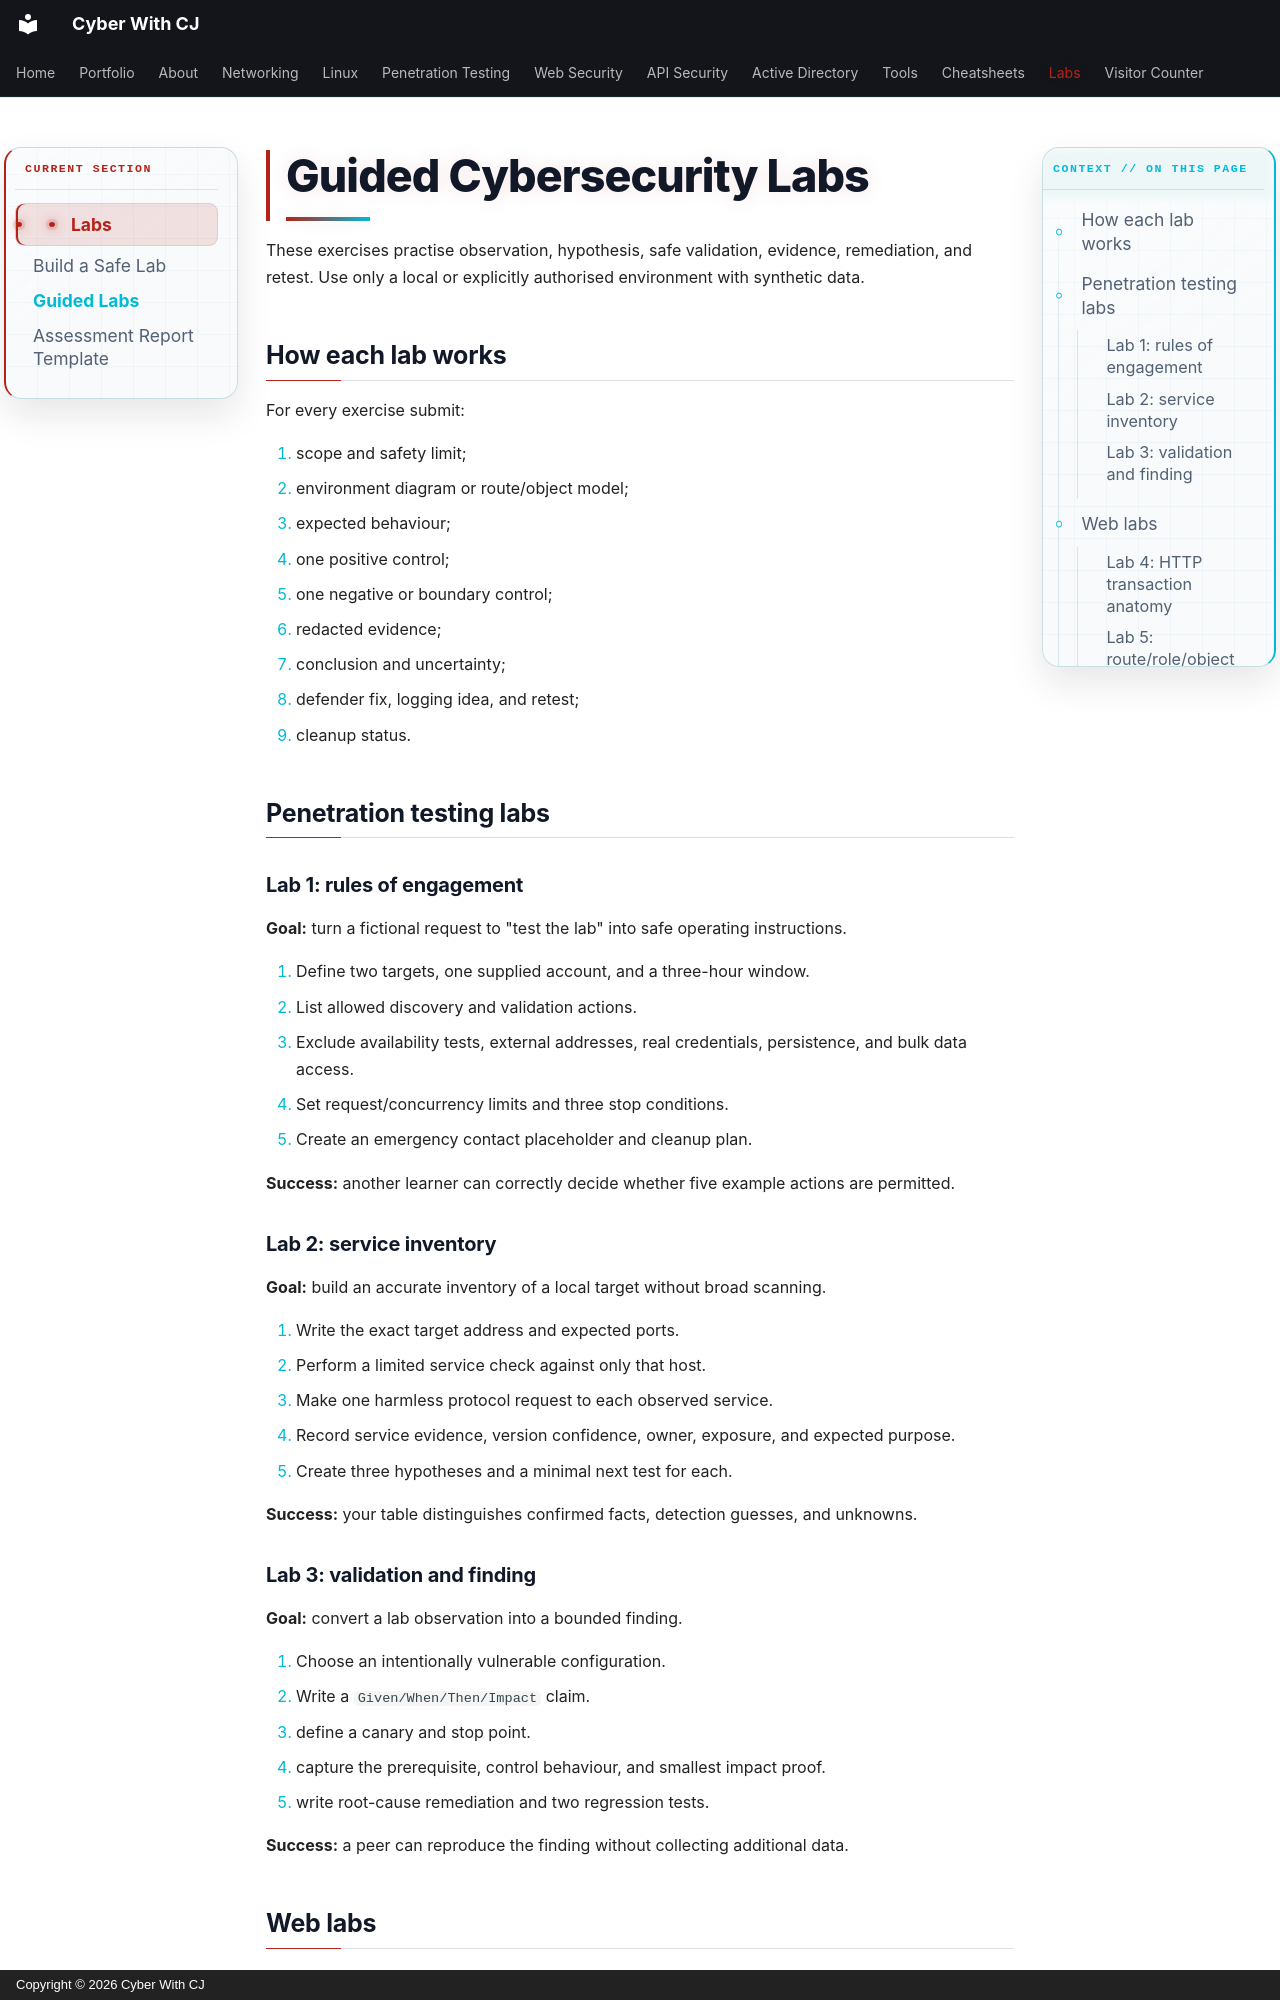

repository: ChiragMenariyaCJ/ChiragMenariyaCJ.github.io · page: labs/guided-labs/index.html · generator: mkdocs · copyright: Copyright © 2026 Cyber With CJ

# Guided Cybersecurity Labs

These exercises practise observation, hypothesis, safe validation, evidence, remediation, and retest. Use only a local or explicitly authorised environment with synthetic data.

## How each lab works

For every exercise submit:

1. scope and safety limit;
2. environment diagram or route/object model;
3. expected behaviour;
4. one positive control;
5. one negative or boundary control;
6. redacted evidence;
7. conclusion and uncertainty;
8. defender fix, logging idea, and retest;
9. cleanup status.

## Penetration testing labs

### Lab 1: rules of engagement

**Goal:** turn a fictional request to "test the lab" into safe operating instructions.

1. Define two targets, one supplied account, and a three-hour window.
2. List allowed discovery and validation actions.
3. Exclude availability tests, external addresses, real credentials, persistence, and bulk data access.
4. Set request/concurrency limits and three stop conditions.
5. Create an emergency contact placeholder and cleanup plan.

**Success:** another learner can correctly decide whether five example actions are permitted.

### Lab 2: service inventory

**Goal:** build an accurate inventory of a local target without broad scanning.

1. Write the exact target address and expected ports.
2. Perform a limited service check against only that host.
3. Make one harmless protocol request to each observed service.
4. Record service evidence, version confidence, owner, exposure, and expected purpose.
5. Create three hypotheses and a minimal next test for each.

**Success:** your table distinguishes confirmed facts, detection guesses, and unknowns.

### Lab 3: validation and finding

**Goal:** convert a lab observation into a bounded finding.

1. Choose an intentionally vulnerable configuration.
2. Write a `Given/When/Then/Impact` claim.
3. define a canary and stop point.
4. capture the prerequisite, control behaviour, and smallest impact proof.
5. write root-cause remediation and two regression tests.

**Success:** a peer can reproduce the finding without collecting additional data.

## Web labs
